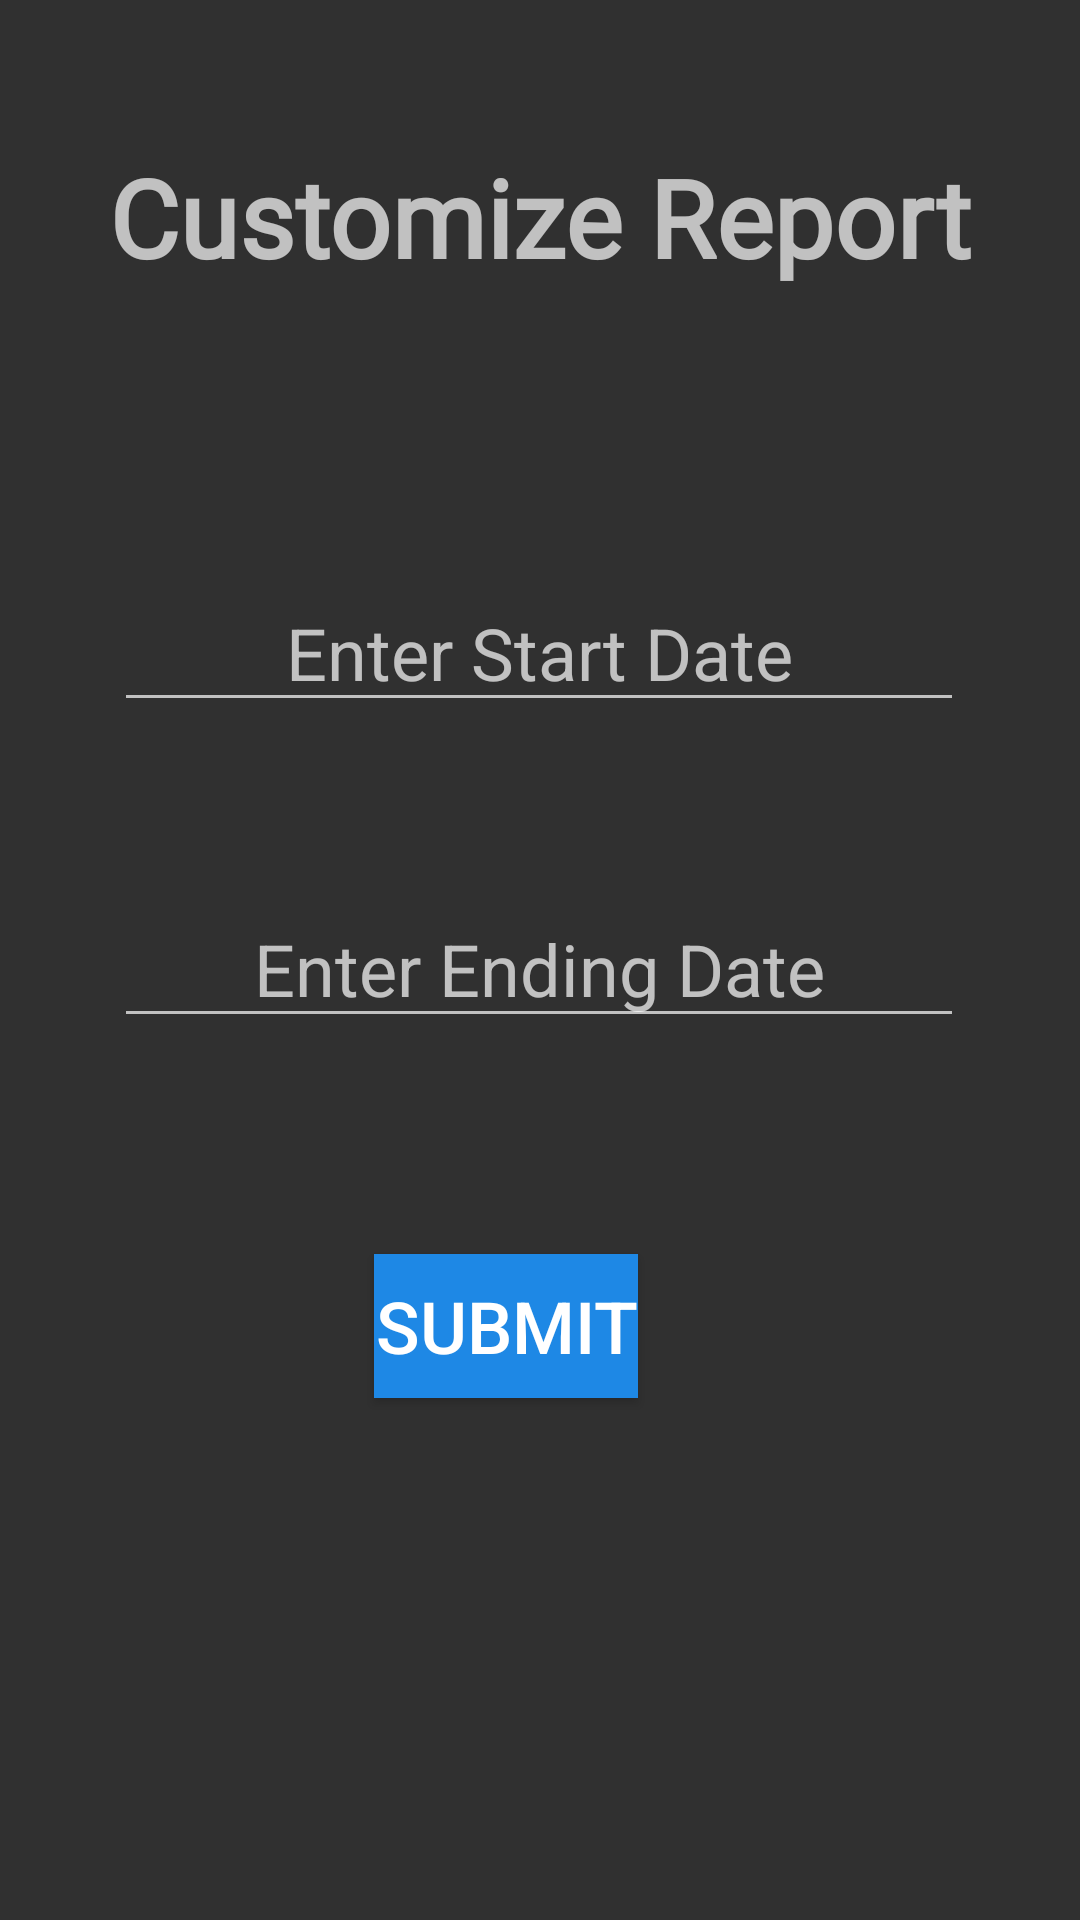

Write the Android layout XML for this screen, with the resource values it uses.
<!-- AndroidManifest.xml: application theme Theme.Group5Project3175003 -->
<!-- res/layout/activity_customize_report.xml -->
<?xml version="1.0" encoding="utf-8"?>
<androidx.constraintlayout.widget.ConstraintLayout xmlns:android="http://schemas.android.com/apk/res/android"
    xmlns:app="http://schemas.android.com/apk/res-auto"
    xmlns:tools="http://schemas.android.com/tools"
    android:layout_width="match_parent"
    android:layout_height="match_parent"
    tools:context=".CustomizeReport">

    <TextView
        android:id="@+id/txtCustomerRTitle"
        android:layout_width="wrap_content"
        android:layout_height="wrap_content"
        android:layout_marginStart="56dp"
        android:layout_marginLeft="56dp"
        android:layout_marginTop="48dp"
        android:layout_marginEnd="56dp"
        android:layout_marginRight="56dp"
        android:fontFamily="@font/abril_fatface"
        android:text="@string/CustomerReportTitle"
        android:textSize="36sp"
        android:textStyle="bold"
        app:layout_constraintEnd_toEndOf="parent"
        app:layout_constraintStart_toStartOf="parent"
        app:layout_constraintTop_toTopOf="parent" />

    <EditText
        android:id="@+id/txtCustomerSDate"
        android:layout_width="wrap_content"
        android:layout_height="wrap_content"
        android:layout_marginStart="66dp"
        android:layout_marginLeft="66dp"
        android:layout_marginTop="95dp"
        android:layout_marginEnd="67dp"
        android:layout_marginRight="67dp"
        android:ems="10"
        android:gravity="center"
        android:hint="@string/CustomerSDate"
        android:inputType="date"
        android:textSize="24sp"
        app:layout_constraintEnd_toEndOf="parent"
        app:layout_constraintStart_toStartOf="parent"
        app:layout_constraintTop_toBottomOf="@+id/txtCustomerRTitle"
        android:autofillHints="" />

    <EditText
        android:id="@+id/txtCustomerEDate"
        android:layout_width="wrap_content"
        android:layout_height="wrap_content"
        android:layout_marginStart="66dp"
        android:layout_marginLeft="66dp"
        android:layout_marginTop="56dp"
        android:layout_marginEnd="67dp"
        android:layout_marginRight="67dp"
        android:ems="10"
        android:gravity="center"
        android:hint="@string/CustomerEDate"
        android:inputType="date"
        android:textSize="24sp"
        app:layout_constraintEnd_toEndOf="parent"
        app:layout_constraintStart_toStartOf="parent"
        app:layout_constraintTop_toBottomOf="@+id/txtCustomerSDate"
        android:autofillHints="" />

    <Button
        android:id="@+id/btnCustomerRS"
        android:layout_width="wrap_content"
        android:layout_height="wrap_content"
        android:layout_marginStart="150dp"
        android:layout_marginLeft="150dp"
        android:layout_marginTop="72dp"
        android:layout_marginEnd="173dp"
        android:layout_marginRight="173dp"
        android:background="#1E88E5"
        android:text="@string/CustomerBtnSubmit"
        android:textSize="24sp"
        app:layout_constraintEnd_toEndOf="parent"
        app:layout_constraintStart_toStartOf="parent"
        app:layout_constraintTop_toBottomOf="@+id/txtCustomerEDate" />
</androidx.constraintlayout.widget.ConstraintLayout>
<!-- resources referenced by this layout -->
<resources>
  <string name="CustomerBtnSubmit">Submit</string>
  <string name="CustomerEDate">Enter Ending Date</string>
  <string name="CustomerReportTitle">Customize Report</string>
  <string name="CustomerSDate">Enter Start Date</string>
  <style name="Theme.Group5Project3175003" parent="Theme.AppCompat.NoActionBar">
          
          <item name="colorPrimary">@color/purple_500</item>
          <item name="colorPrimaryVariant">@color/purple_700</item>
          <item name="colorOnPrimary">@color/white</item>
          
          <item name="colorSecondary">@color/teal_200</item>
          <item name="colorSecondaryVariant">@color/teal_700</item>
          <item name="colorOnSecondary">@color/black</item>
          
          <item name="android:statusBarColor" tools:targetApi="l">?attr/colorPrimaryVariant</item>
          
  
  
      </style>
  <!-- not gathered from this repository: default colours our renderer supplied (Android Studio template values) -->
  <color name="purple_500">#FF6200EE</color>
  <color name="purple_700">#FF3700B3</color>
  <color name="teal_200">#FF03DAC5</color>
  <color name="teal_700">#FF018786</color>
  <color name="black">#FF000000</color>
  <color name="white">#FFFFFFFF</color>
</resources>
